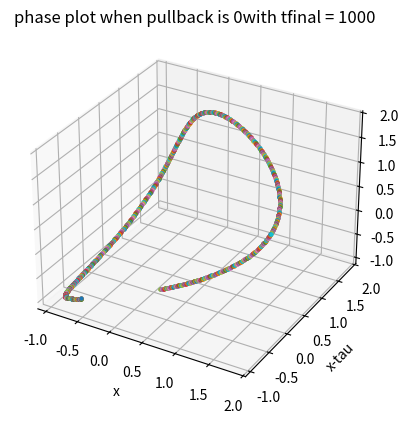

Source code (Python):
import numpy as np
import matplotlib.pyplot as plt
from mpl_toolkits.mplot3d import Axes3D

'''''''main'''''''''

'''parameters'''
tfinal = 1000
R = 10  # factor of the unit time size (preferably integer)
tau = 1
sigma = 0
alpha = 2

M = 1000  # number of paths
pullback = [0]
seed = 0  # random seed
tinitial = 0
xinitial = np.linspace(1, 5.1, M, endpoint=False)  # initial condition of x
tDelta = 0.001  # the unit time size (resolution of the graph)
dt = R * tDelta
threeD = 1  # 1 for yes, 0 for no

for ii in range(len(pullback)):

    '''initialisation of history'''
    NHistory = int(tau / dt)
    tHistory = np.linspace((tinitial - tau - pullback[ii]), (tinitial - pullback[ii]), NHistory, endpoint=False)
    xHistory = np.zeros((M, NHistory))
    # vHistory = np.full((M, NHistory), 1)
    for k in range(M):
        xHistory[k, :] = xinitial[k]

    '''parameters'''

    N = int(tfinal / dt)  # number of nodes for non-negative t

    L = int(pullback[ii] / dt)  # number of nodes for negative t

    '''initialisation of t, x and v for non-negative t'''
    t = np.linspace(tinitial, tfinal, N, endpoint=False)

    # v = np.zeros((M, N))  # tangent vector of x

    '''initialisation of t, x and v when pullback exists'''
    if pullback[ii] != 0:
        t1 = np.linspace(tinitial - pullback[ii], tinitial, L, endpoint=False)

        # v1 = np.zeros((M, L))
        t = np.concatenate((t1, t), axis=0)

        # del x1,t1
    # v = np.concatenate((v1, v), axis=-1)

    # v[:, 0] = -2

    '''combining t, x and v'''
    tAll = np.concatenate((tHistory, t), axis=0)
    xAll = xHistory
    # vAll = np.concatenate((vHistory, v), axis=-1)

    del t
    del xHistory, tHistory

    '''initialisation of random variable'''

    np.random.seed(seed)
    dW = np.sqrt(tDelta) * np.random.randn(R * N)  # Brownian increments

    # all rows of the random variable matrix should be the same

    '''initialisation of random variable when pullback exists'''
    if pullback[ii] != 0:

        np.random.seed(2 ** 15 + seed)
        temp = np.sqrt(tDelta) * np.random.randn(R * L)
        dW1 = temp[::-1]
        dW = np.concatenate((dW1, dW), axis=-1)
        del dW1, temp

    dW[0] = 0  # condition of Brownian motion

    '''solving logistic equation'''

    for current in range(N + L):
        xAll[:, current % NHistory] = xAll[:, (current - 1) % NHistory] -alpha*xAll[:,current%NHistory]*(1+xAll[:,
                                                                                                           (current-1)%NHistory]) * dt + sigma * \
                                      xAll[:, (current - 1) % NHistory] * np.sum(
            dW[R * current:R * (current + 1)], axis=-1)

        '''solving tangent vector'''

        # v[j, i + 1] = v[j, i] + v[j, i] * (
        #           alpha - beta * xAll[j,i]) * dt - vAll[j,i]) * beta * \
        #           x[j, i] * dt + sigma * v[j, i] * np.sum(dW[j, R * i:R * (i + 1)])
        # vAll = np.concatenate((vHistory, v), axis=-1)

        '''plotting lyapunov exponent '''

        # plt.figure()
        # lya = [np.log(abs(v[j,kk]))/t[kk] for kk in range(len(v[j,:]))]
        # plt.plot(t, lya,'.')
        # plt.xlabel('time')
        # plt.ylabel('Lyapunov exponent')
        # plt.title('xinitial = ' + str(xinitial) + ', pullback = ' + str(pullback)

    '''plotting '''
    if threeD == 0:
        for i in range(M):
            plt.figure(ii + 1)
            plt.plot(xAll[i, current % NHistory], xAll[i, (current+1) % NHistory], '.')
    else:
        fig = plt.figure(ii + 1)
        ax = fig.add_subplot(111, projection='3d')
        for i in range(M):
            ax.scatter(xAll[i, current % NHistory], xAll[i, (current+1) % NHistory],
                       xAll[i, (current + NHistory // 2) % NHistory], marker='.')

    plt.figure(ii + 1)
    plt.xlabel('x')
    plt.ylabel('x-tau')
    plt.title('phase plot when pullback is ' + str(pullback[ii]) + 'with tfinal = ' + str(tfinal))

plt.show()
